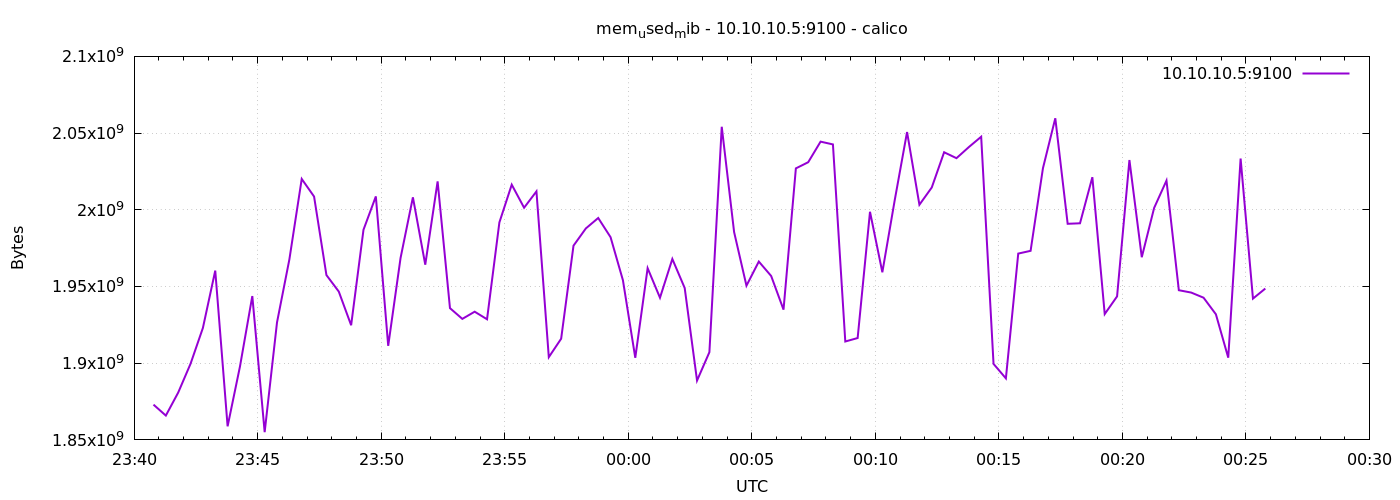

The table this chart was drawn from, first rows:
1776728447	1872986112
1776728477	1865854976
1776728507	1880842240
1776728537	1899622400
1776728567	1922977792
1776728597	1960353792
1776728627	1858846720
1776728657	1897799680
1776728687	1943760896
1776728717	1855041536
1776728747	1926606848
1776728777	1967636480
1776728807	2020093952
1776728837	2008633344
1776728867	1957433344
1776728897	1946685440
1776728927	1924743168
1776728957	1986990080
1776728987	2008723456
1776729017	1911316480
1776729047	1968582656
1776729077	2008129536
1776729107	1964212224
1776729137	2018512896
1776729167	1935892480
1776729197	1928884224
1776729227	1933570048
1776729257	1928634368
1776729287	1991770112
1776729317	2016374784
1776729347	2001342464
1776729377	2011996160
1776729407	1903935488
1776729437	1915949056
1776729467	1976619008
1776729497	1987862528
1776729527	1994657792
1776729557	1982136320
1776729587	1954074624
1776729617	1903509504
1776729647	1961943040
1776729677	1942671360
1776729707	1967935488
1776729737	1949020160
1776729767	1888681984
1776729797	1907179520
1776729827	2054111232
1776729857	1985482752
1776729887	1950519296
1776729917	1966252032
1776729947	1956855808
1776729977	1934909440
1776730007	2026995712
1776730037	2031030272
1776730067	2044424192
1776730097	2042609664
1776730127	1914142720
1776730157	1916403712
1776730187	1998708736
1776730217	1959268352
1776730247	2006183936
... 30 more rows
